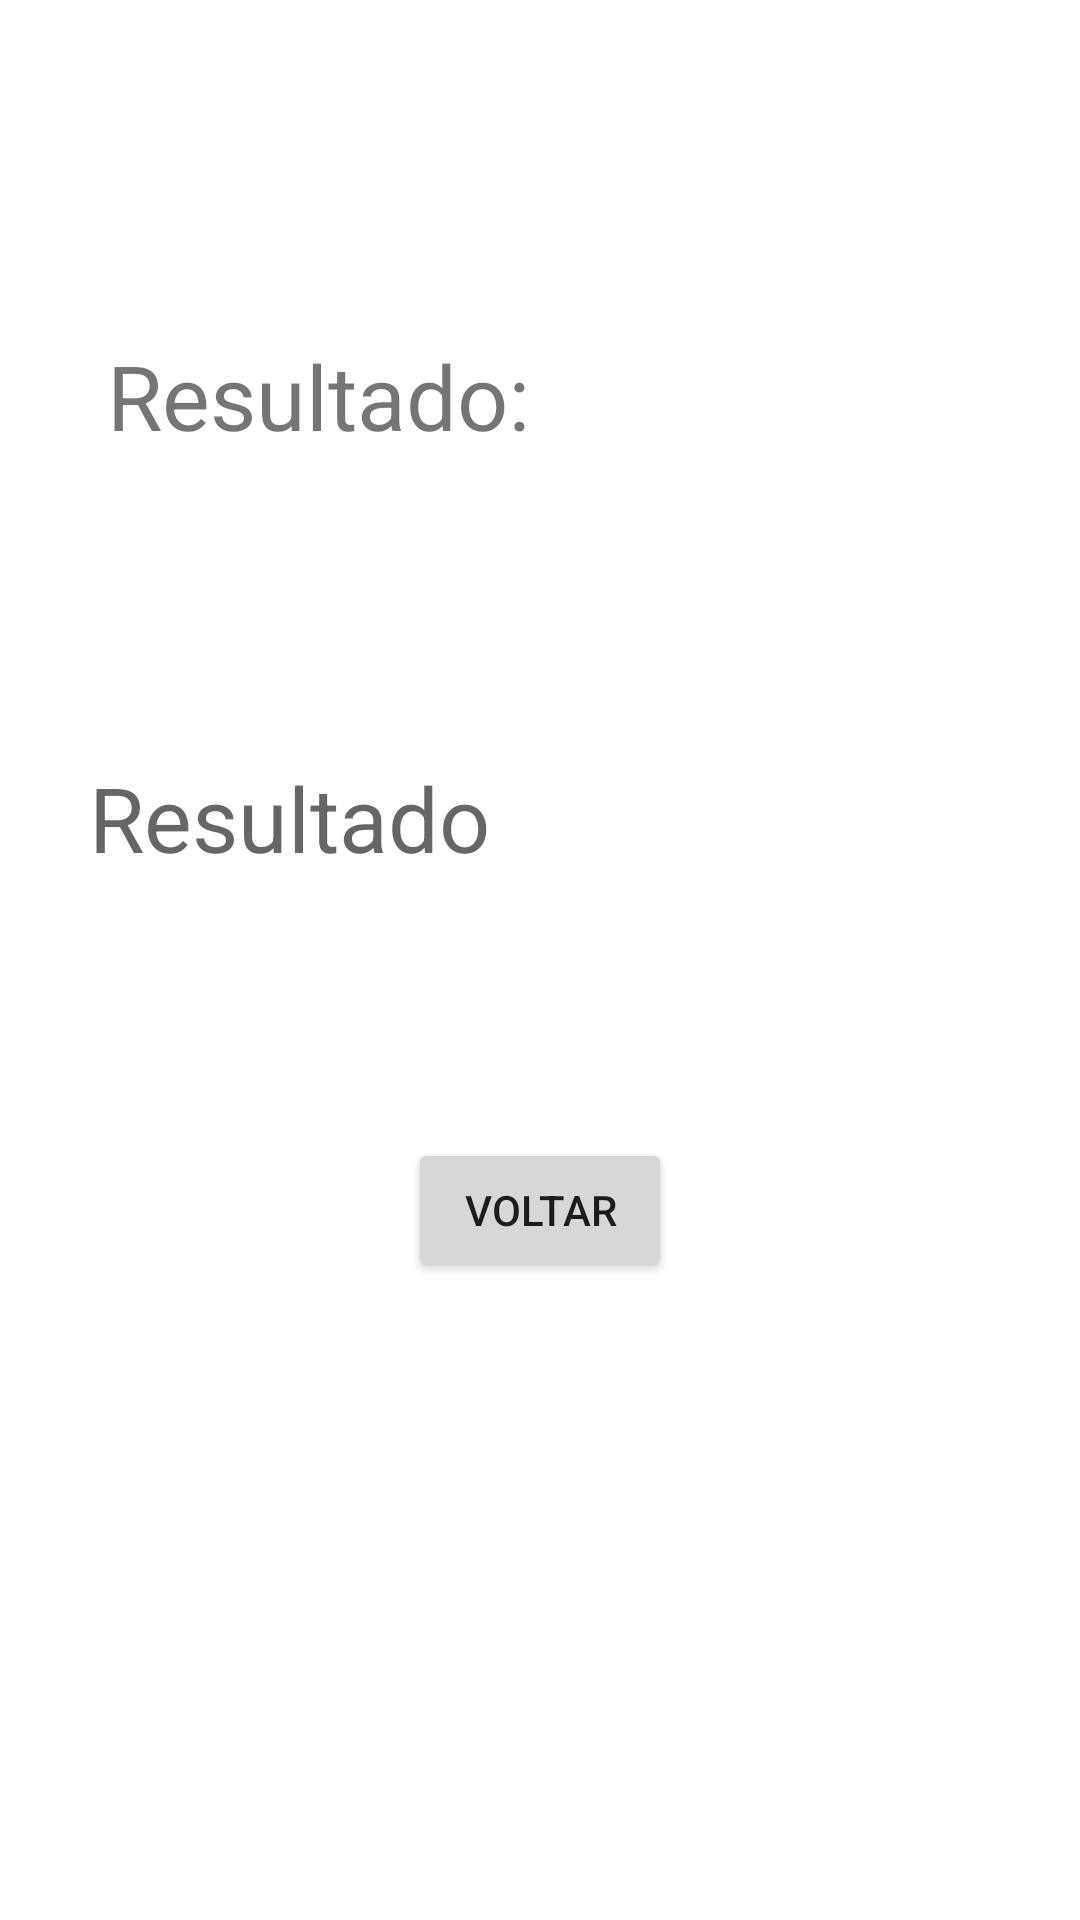

This screen was rendered from an Android layout file. Write that file and the resources it references.
<!-- AndroidManifest.xml: application theme Theme.Calculadora20 -->
<!-- res/layout/activity_resultado_calculadora.xml -->
<?xml version="1.0" encoding="utf-8"?>
<androidx.constraintlayout.widget.ConstraintLayout xmlns:android="http://schemas.android.com/apk/res/android"
    xmlns:app="http://schemas.android.com/apk/res-auto"
    xmlns:tools="http://schemas.android.com/tools"
    android:layout_width="match_parent"
    android:layout_height="match_parent"
    tools:context=".ResultadoCalculadora">

    <TextView
        android:id="@+id/tvResultado"
        android:layout_width="300dp"
        android:layout_height="41dp"
        android:hint="Resultado"
        android:textSize="30dp"
        app:layout_constraintBottom_toBottomOf="parent"
        app:layout_constraintEnd_toEndOf="parent"
        app:layout_constraintHorizontal_bias="0.495"
        app:layout_constraintStart_toStartOf="parent"
        app:layout_constraintTop_toTopOf="parent"
        app:layout_constraintVertical_bias="0.421" />

    <TextView
        android:id="@+id/textView4"
        android:layout_width="265dp"
        android:layout_height="64dp"
        android:text="Resultado:"
        android:textSize="30sp"
        app:layout_constraintBottom_toBottomOf="parent"
        app:layout_constraintEnd_toEndOf="parent"
        app:layout_constraintHorizontal_bias="0.376"
        app:layout_constraintStart_toStartOf="parent"
        app:layout_constraintTop_toTopOf="parent"
        app:layout_constraintVertical_bias="0.194" />

    <Button
        android:id="@+id/buttonVoltar"
        android:layout_width="wrap_content"
        android:layout_height="wrap_content"
        android:text="Voltar"
        app:layout_constraintBottom_toBottomOf="parent"
        app:layout_constraintEnd_toEndOf="parent"
        app:layout_constraintStart_toStartOf="parent"
        app:layout_constraintTop_toTopOf="parent"
        app:layout_constraintVertical_bias="0.641" />
</androidx.constraintlayout.widget.ConstraintLayout>
<!-- resources referenced by this layout -->
<resources>
  <style name="Theme.Calculadora20" parent="Theme.MaterialComponents.DayNight.DarkActionBar">
          
          <item name="colorPrimary">@color/purple_500</item>
          <item name="colorPrimaryVariant">@color/purple_700</item>
          <item name="colorOnPrimary">@color/white</item>
          
          <item name="colorSecondary">@color/teal_200</item>
          <item name="colorSecondaryVariant">@color/teal_700</item>
          <item name="colorOnSecondary">@color/black</item>
          
          <item name="android:statusBarColor">?attr/colorPrimaryVariant</item>
          
      </style>
  <!-- not gathered from this repository: default colours our renderer supplied (Android Studio template values) -->
  <color name="purple_500">#FF6200EE</color>
  <color name="purple_700">#FF3700B3</color>
  <color name="teal_200">#FF03DAC5</color>
  <color name="teal_700">#FF018786</color>
  <color name="black">#FF000000</color>
  <color name="white">#FFFFFFFF</color>
</resources>
